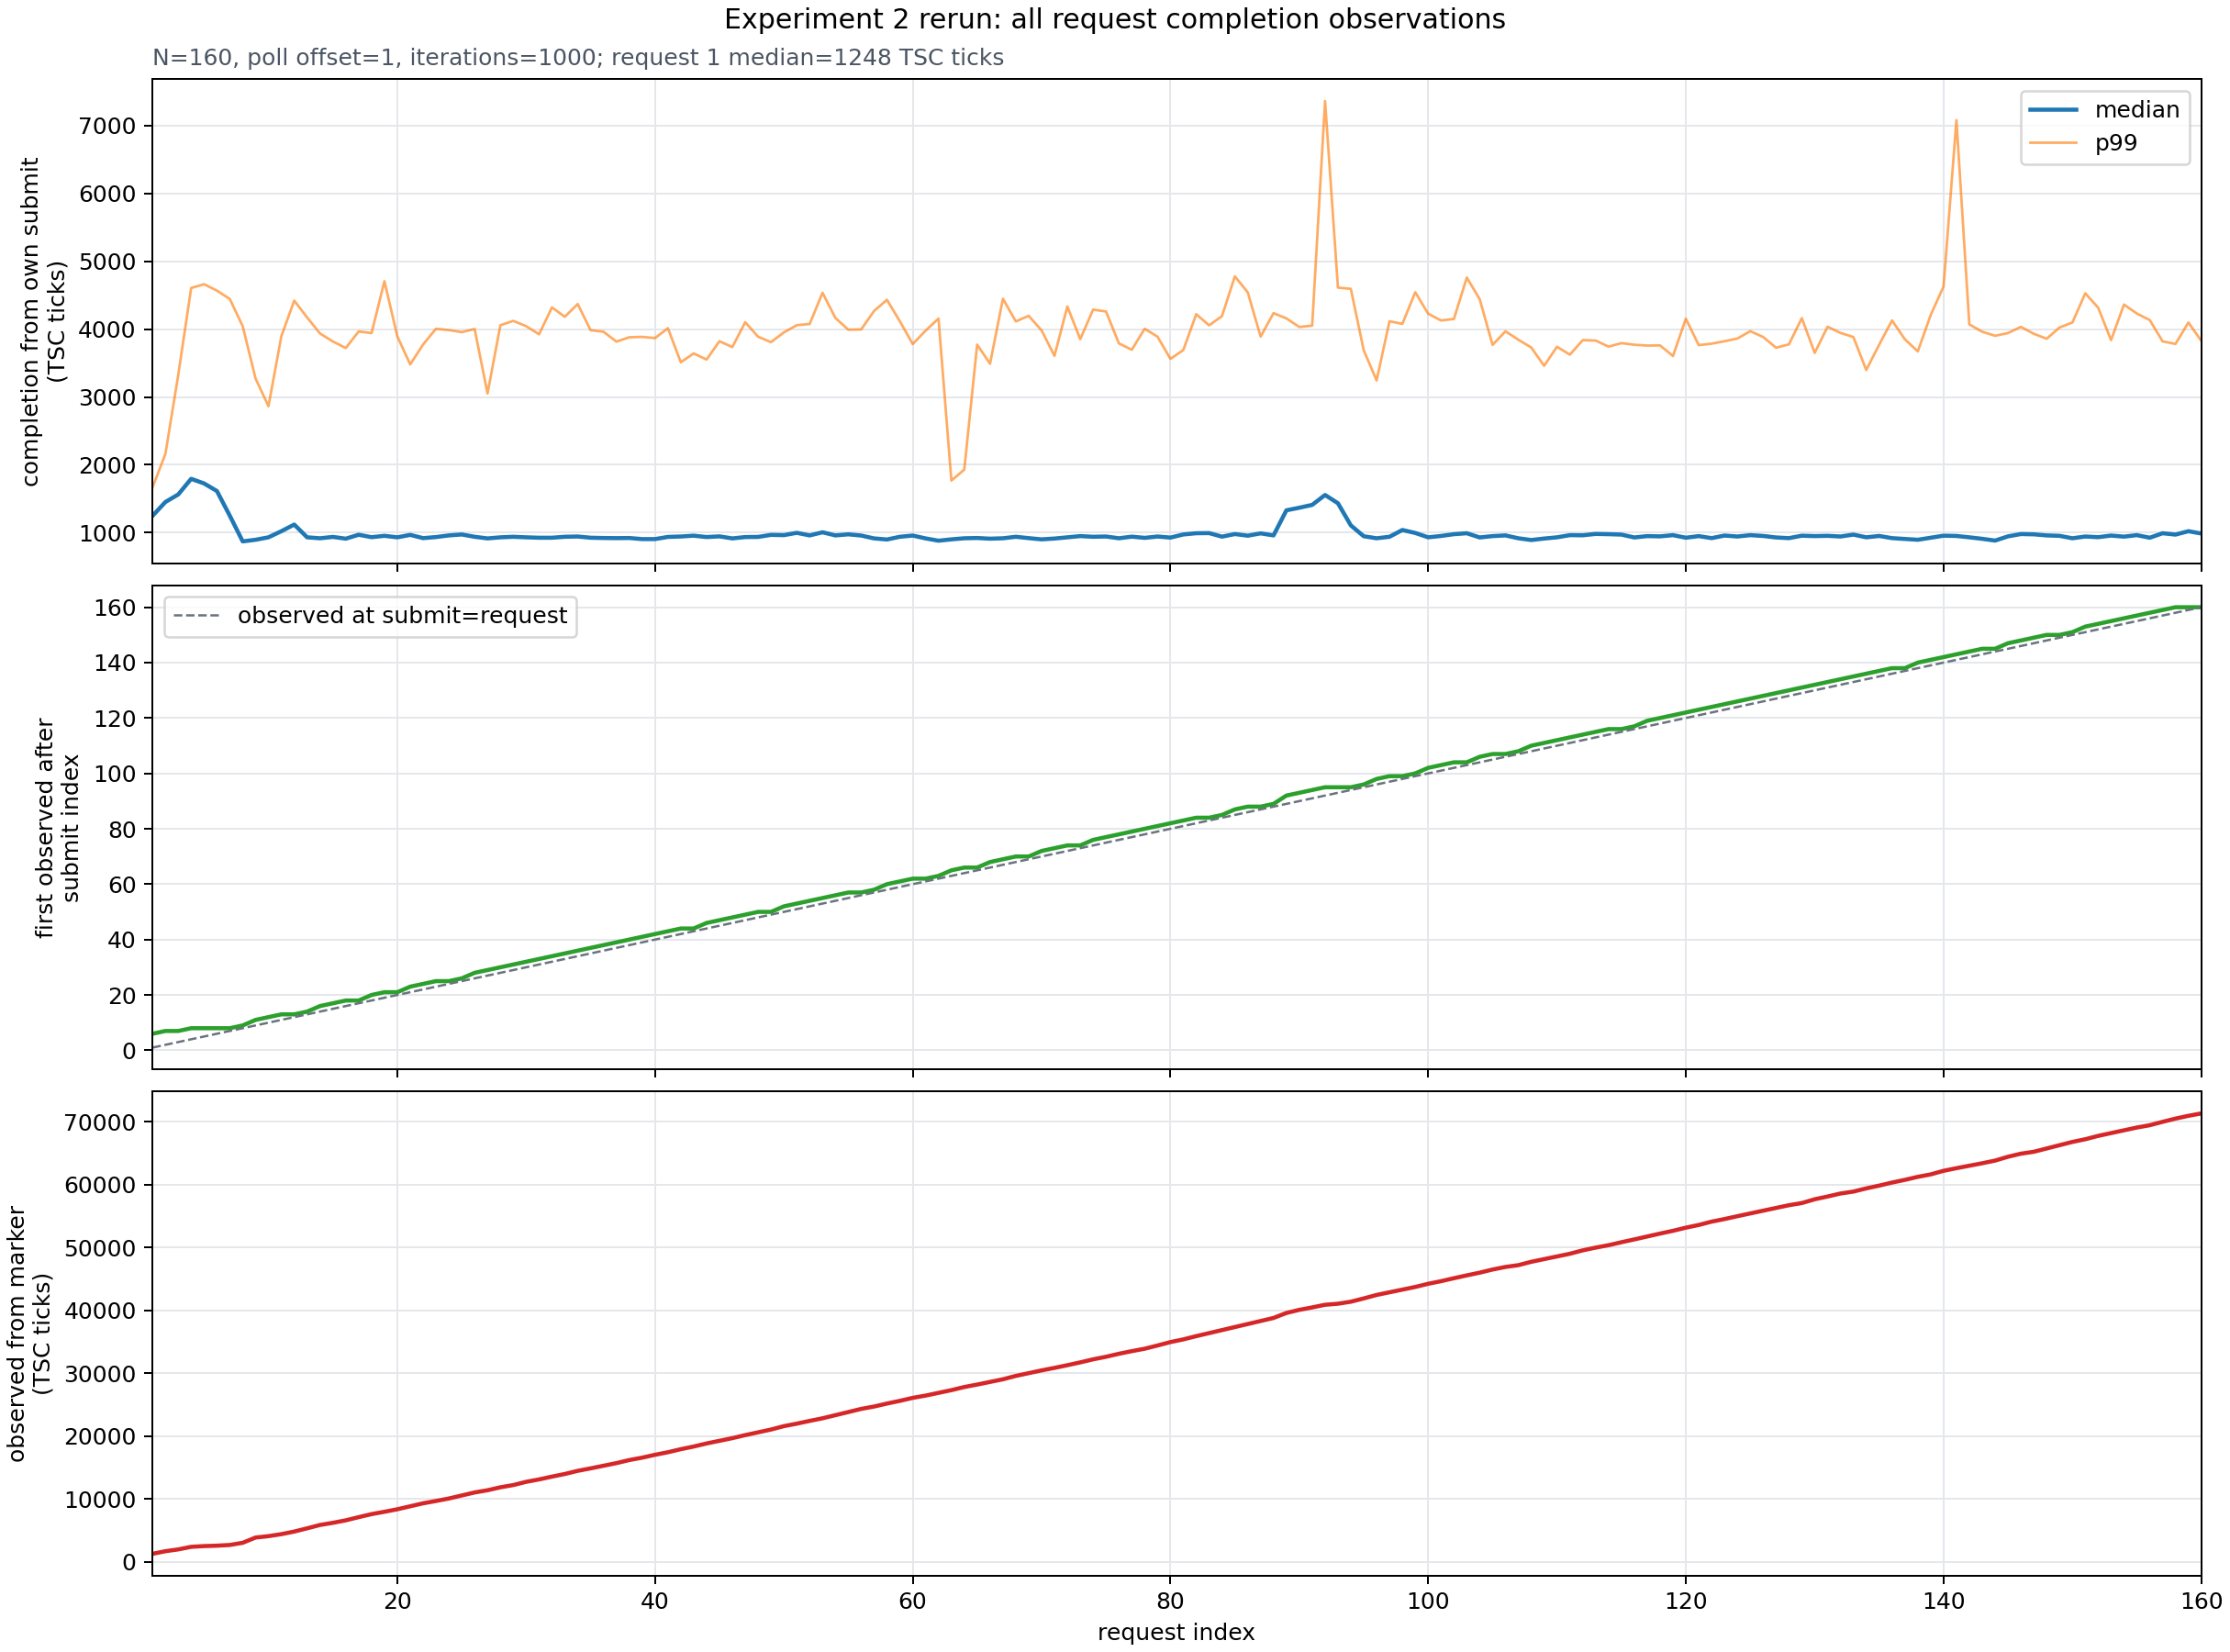

The file beside this chart, header and first rows:
request_index, observed_count, success_count, error_count, completion_tsc_median, completion_tsc_p99, completion_ns_median, observed_after_submit_index_median, observed_from_marker_tsc_median
1, 1000, 1000, 0, 1248, 1666, 566.0, 6.0, 1248
2, 1000, 1000, 0, 1452, 2160, 659.0, 7.0, 1660
3, 1000, 1000, 0, 1564, 3326, 710.0, 7.0, 1948
4, 1000, 1000, 0, 1794, 4606, 814.0, 8.0, 2360
5, 1000, 1000, 0, 1726, 4662, 783.0, 8.0, 2474
6, 1000, 1000, 0, 1614, 4568, 732.0, 8.0, 2542
7, 1000, 1000, 0, 1250, 4444, 567.0, 8.0, 2654
8, 1000, 1000, 0, 872.0, 4044, 395.0, 9.0, 3002
9, 1000, 1000, 0, 896.0, 3272, 406.0, 11.0, 3838
10, 1000, 1000, 0, 932.0, 2864, 423.0, 12.0, 4058
11, 1000, 1000, 0, 1022, 3896, 464.0, 13.0, 4378
12, 1000, 1000, 0, 1120, 4420, 508.0, 13.0, 4790
13, 1000, 1000, 0, 932.0, 4172, 423.0, 14.0, 5302
14, 1000, 1000, 0, 918.0, 3936, 416.0, 16.0, 5838
15, 1000, 1000, 0, 938.0, 3818, 425.0, 17.0, 6180
16, 1000, 1000, 0, 912.0, 3722, 414.0, 18.0, 6578
17, 1000, 1000, 0, 970.0, 3966, 440.0, 18.0, 7082
18, 1000, 1000, 0, 934.0, 3942, 424.0, 20.0, 7564
19, 1000, 1000, 0, 954.0, 4706, 433.0, 21.0, 7936
20, 1000, 1000, 0, 932.0, 3894, 423.0, 21.0, 8338
21, 1000, 1000, 0, 968.0, 3480, 439.0, 23.0, 8812
22, 1000, 1000, 0, 920.0, 3774, 417.0, 24.0, 9286
23, 1000, 1000, 0, 936.0, 4006, 425.0, 25.0, 9656
24, 1000, 1000, 0, 960.0, 3986, 435.0, 25.0, 10052
25, 1000, 1000, 0, 974.0, 3956, 442.0, 26.0, 10532
26, 1000, 1000, 0, 940.0, 4002, 426.0, 28.0, 11012
27, 1000, 1000, 0, 916.0, 3052, 415.0, 29.0, 11364
28, 1000, 1000, 0, 932.0, 4058, 423.0, 30.0, 11834
29, 1000, 1000, 0, 940.0, 4122, 426.0, 31.0, 12190
30, 1000, 1000, 0, 932.0, 4044, 423.0, 32.0, 12704
31, 1000, 1000, 0, 926.0, 3924, 420.0, 33.0, 13088
32, 1000, 1000, 0, 926.0, 4320, 420.0, 34.0, 13534
33, 1000, 1000, 0, 940.0, 4182, 426.0, 35.0, 13952
34, 1000, 1000, 0, 944.0, 4370, 428.0, 36.0, 14452
35, 1000, 1000, 0, 926.0, 3984, 420.0, 37.0, 14846
36, 1000, 1000, 0, 922.0, 3962, 418.0, 38.0, 15264
37, 1000, 1000, 0, 920.0, 3816, 417.0, 39.0, 15680
38, 1000, 1000, 0, 922.0, 3880, 418.0, 40.0, 16166
39, 1000, 1000, 0, 906.0, 3886, 411.0, 41.0, 16550
40, 1000, 1000, 0, 906.0, 3868, 411.0, 42.0, 17008
41, 1000, 1000, 0, 938.0, 4014, 425.0, 43.0, 17414
42, 1000, 1000, 0, 944.0, 3512, 428.0, 44.0, 17898
43, 1000, 1000, 0, 956.0, 3642, 434.0, 44.0, 18324
44, 1000, 1000, 0, 936.0, 3552, 425.0, 46.0, 18810
45, 1000, 1000, 0, 946.0, 3822, 429.0, 47.0, 19240
46, 1000, 1000, 0, 916.0, 3736, 415.0, 48.0, 19656
47, 1000, 1000, 0, 936.0, 4102, 425.0, 49.0, 20138
48, 1000, 1000, 0, 938.0, 3888, 425.0, 50.0, 20576
49, 1000, 1000, 0, 968.0, 3808, 439.0, 50.0, 21026
50, 1000, 1000, 0, 964.0, 3952, 437.0, 52.0, 21566
51, 1000, 1000, 0, 998.0, 4058, 453.0, 53.0, 21962
52, 1000, 1000, 0, 960.0, 4076, 435.0, 54.0, 22402
53, 1000, 1000, 0, 1006, 4536, 456.0, 55.0, 22816
54, 1000, 1000, 0, 960.0, 4164, 435.0, 56.0, 23308
55, 1000, 1000, 0, 976.0, 3992, 443.0, 57.0, 23810
56, 1000, 1000, 0, 958.0, 3996, 435.0, 57.0, 24312
57, 1000, 1000, 0, 916.0, 4268, 415.0, 58.0, 24688
58, 1000, 1000, 0, 900.0, 4432, 408.0, 60.0, 25162
59, 1000, 1000, 0, 940.0, 4116, 426.0, 61.0, 25592
60, 1000, 1000, 0, 958.0, 3780, 435.0, 62.0, 26068
... 100 more rows
